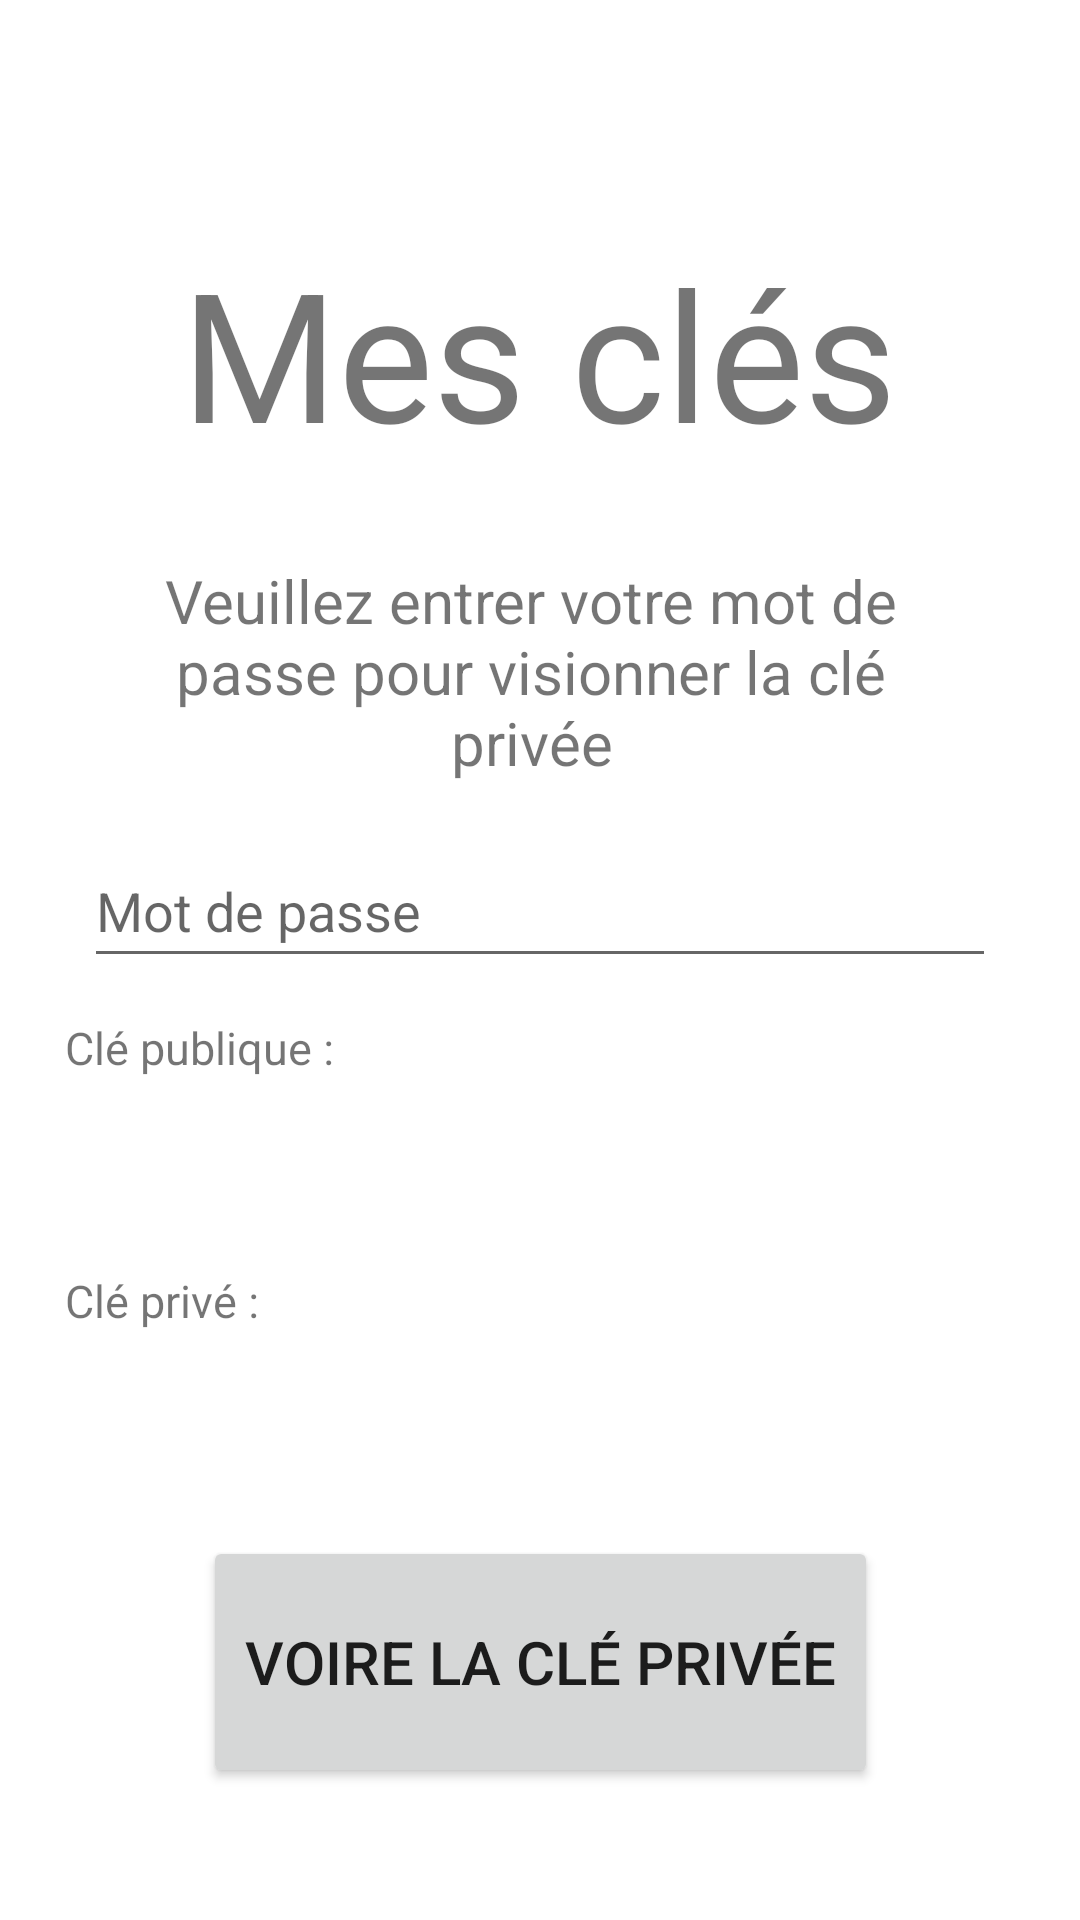

Produce the Android XML layout that renders to this screen, including the resource entries it uses.
<!-- AndroidManifest.xml: application theme Theme.ApplicationWallet -->
<!-- res/layout/activity_keys.xml -->
<?xml version="1.0" encoding="utf-8"?>
<androidx.constraintlayout.widget.ConstraintLayout xmlns:android="http://schemas.android.com/apk/res/android"
    xmlns:app="http://schemas.android.com/apk/res-auto"
    xmlns:tools="http://schemas.android.com/tools"
    android:id="@+id/editTextMail"
    android:layout_width="match_parent"
    android:layout_height="match_parent"
    tools:context=".Connexion">

    <TextView
        android:id="@+id/token"
        android:layout_width="wrap_content"
        android:layout_height="wrap_content"
        android:text="Mes clés"
        android:textSize="60sp"
        app:layout_constraintBottom_toBottomOf="parent"
        app:layout_constraintEnd_toEndOf="parent"
        app:layout_constraintHorizontal_bias="0.497"
        app:layout_constraintStart_toStartOf="parent"
        app:layout_constraintTop_toTopOf="parent"
        app:layout_constraintVertical_bias="0.138" />

    <TextView
        android:id="@+id/clé"
        android:layout_width="317dp"
        android:layout_height="87dp"
        android:text="Clé publique : "
        android:textSize="15sp"
        app:layout_constraintBottom_toBottomOf="parent"
        app:layout_constraintEnd_toEndOf="parent"
        app:layout_constraintStart_toStartOf="parent"
        app:layout_constraintTop_toBottomOf="@+id/token"
        app:layout_constraintVertical_bias="0.459" />

    <TextView
        android:id="@+id/clé2"
        android:layout_width="317dp"
        android:layout_height="87dp"
        android:text="Clé privé : "
        android:textSize="15sp"
        app:layout_constraintBottom_toBottomOf="parent"
        app:layout_constraintEnd_toEndOf="parent"
        app:layout_constraintStart_toStartOf="parent"
        app:layout_constraintTop_toBottomOf="@+id/token"
        app:layout_constraintVertical_bias="0.672" />

    <Button
        android:id="@+id/buttonVoir"
        android:layout_width="225dp"
        android:layout_height="84dp"
        android:layout_marginBottom="44dp"
        android:text="Voire la clé privée"
        android:textSize="20sp"
        app:layout_constraintBottom_toBottomOf="parent"
        app:layout_constraintEnd_toEndOf="parent"
        app:layout_constraintStart_toStartOf="parent" />

    <TextView
        android:id="@+id/textView8"
        android:layout_width="289dp"
        android:layout_height="82dp"
        android:gravity="center"
        android:text="Veuillez entrer votre mot de passe pour visionner la clé privée"
        android:textSize="20sp"
        app:layout_constraintBottom_toTopOf="@+id/clé"
        app:layout_constraintEnd_toEndOf="parent"
        app:layout_constraintHorizontal_bias="0.461"
        app:layout_constraintStart_toStartOf="parent"
        app:layout_constraintTop_toBottomOf="@+id/token"
        app:layout_constraintVertical_bias="0.259" />

    <EditText
        android:id="@+id/editTextTextPassword"
        android:layout_width="304dp"
        android:layout_height="48dp"
        android:ems="10"
        android:inputType="textPassword"
        android:hint="Mot de passe"
        app:layout_constraintBottom_toTopOf="@+id/clé"
        app:layout_constraintEnd_toEndOf="parent"
        app:layout_constraintStart_toStartOf="parent"
        app:layout_constraintTop_toBottomOf="@+id/textView8" />

</androidx.constraintlayout.widget.ConstraintLayout>
<!-- resources referenced by this layout -->
<resources>
  <style name="Theme.ApplicationWallet" parent="Theme.MaterialComponents.DayNight.DarkActionBar">
          
          <item name="colorPrimary">@color/purple_500</item>
          <item name="colorPrimaryVariant">@color/purple_700</item>
          <item name="colorOnPrimary">@color/white</item>
          
          <item name="colorSecondary">@color/teal_200</item>
          <item name="colorSecondaryVariant">@color/teal_700</item>
          <item name="colorOnSecondary">@color/black</item>
          
          <item name="android:statusBarColor" tools:targetApi="l">?attr/colorPrimaryVariant</item>
          
      </style>
  <!-- not gathered from this repository: default colours our renderer supplied (Android Studio template values) -->
  <color name="purple_500">#FF6200EE</color>
  <color name="purple_700">#FF3700B3</color>
  <color name="teal_200">#FF03DAC5</color>
  <color name="teal_700">#FF018786</color>
  <color name="black">#FF000000</color>
  <color name="white">#FFFFFFFF</color>
</resources>
